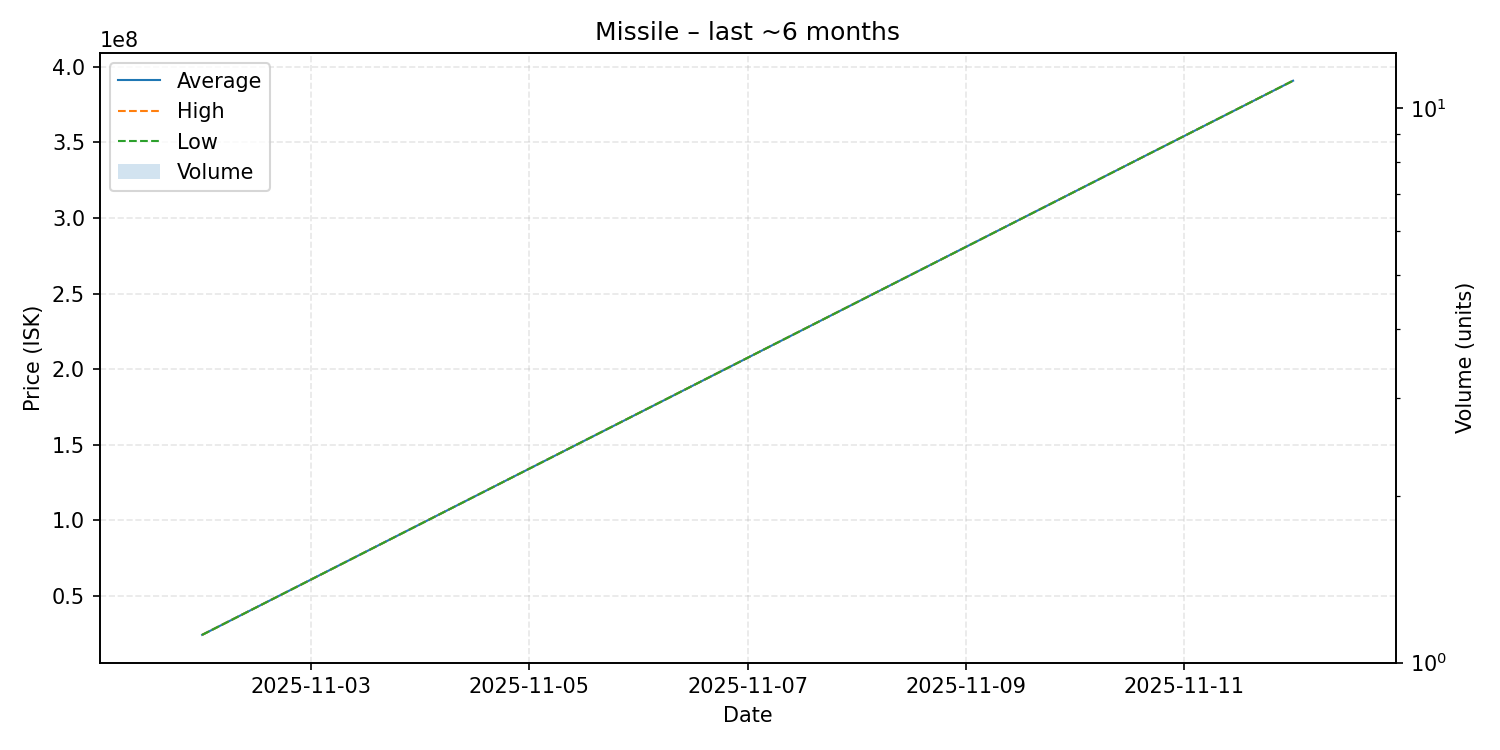

The data file committed next to this chart (first rows):
date, average, highest, lowest, order_count, volume
2025-11-02, 24030000, 24030000, 24030000, 1, 1
2025-11-12, 390900000, 390900000, 390900000, 1, 1
